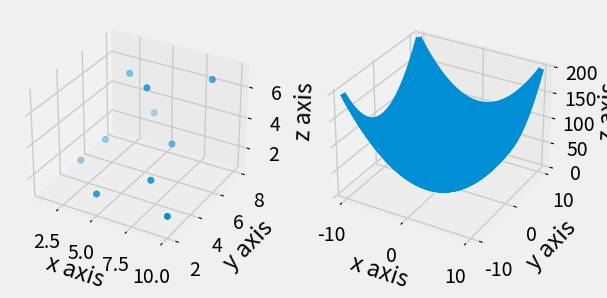

Reproduce this figure in Python.
#!/usr/bin/env python3
# -*- coding:utf-8 -*-
# author: bigfoolliu


"""
matplotlib模块基本使用
"""

import matplotlib.pyplot as plt
import numpy as np
from matplotlib import style
from mpl_toolkits.mplot3d import axes3d


def sin_demo():
    """
    1. 画正弦图像
    """
    # 定义横坐标
    x = np.arange(-np.pi * 2, np.pi * 2, 0.02)
    # 计算得到纵坐标
    y = np.sin(x)
    # 画图
    plt.plot(x, y)
    # 显示图像
    plt.show()


def axis_demo():
    """
    2. 坐标区间设置
    """
    x = np.arange(-np.pi * 2, np.pi * 2, 0.02)
    y = np.sin(x)

    # 定义坐标轴,横坐标为-10至10, 纵坐标为-2至2
    plt.axis([-10, 10, -2, 2])
    plt.plot(x, y)
    plt.show()


def grid_demo():
    """
    3. 设置网格
    """
    x = np.arange(-np.pi * 2, np.pi * 2, 0.02)
    y = np.sin(x)
    plt.axis([-10, 10, -2, 2])
    plt.plot(x, y)
    # 增加网格线
    plt.grid(True)
    plt.show()


"""
matplot，3D绘图
axes3d，不需要不同种类的轴域，便于绘制
"""

style.use('fivethirtyeight')

fig = plt.figure('3D Scatter Plots')
ax1 = fig.add_subplot(1, 2, 1, projection='3d')

x = [1, 2, 3, 4, 5, 6, 7, 8, 9, 10]
y = [5, 6, 7, 8, 2, 5, 6, 3, 7, 2]
z = [1, 2, 6, 3, 2, 7, 3, 3, 7, 2]

ax1.scatter(x, y, z)  # 绘制散点图

ax1.set_xlabel('x axis')
ax1.set_ylabel('y axis')
ax1.set_zlabel('z axis')

"""
绘制空间曲面

z = x ^ 2 + y ^ 2 
"""

ax2 = fig.add_subplot(1, 2, 2, projection='3d')

x = np.linspace(-10, 10, 50)
y = x
x, y = np.meshgrid(x, y)

z = x ** 2 + y ** 2

ax2.plot_wireframe(x, y, z)

ax2.set_xlabel('x axis')
ax2.set_ylabel('y axis')
ax2.set_zlabel('z axis')

plt.show()


def hist_demo():
    """条形图和直方图"""
    plt.figure('Bar And Hist')

    plt.subplot(1, 2, 1)

    x1 = ([1, 3, 5, 7, 9], [2, 3, 5, 6, 7])
    x2 = ([2, 4, 6, 8, 10], [8, 6, 3, 6, 4])

    plt.bar(x1[0], x1[1], label='bar 1', color='g')  # 创建直方图，同样需要两组数据，颜色为g(reen)
    plt.bar(x2[0], x2[1], label='bar 2', color='r')

    plt.xlabel('bar number')
    plt.ylabel('bar height')

    plt.title('Bar Graph')
    plt.legend()

    plt.subplot(1, 2, 2)

    population_ages = [23, 35, 45, 56, 65, 78, 85]
    bins = [0, 10, 20, 30, 40, 50, 60]

    plt.hist(population_ages, bins, histtype='bar', rwidth=0.8)

    plt.xlabel('population_ages')
    plt.ylabel('bins')
    plt.title('Hist Graph')
    # pyplot.legend()

    plt.show()


def scatter_demo():
    """
    散点图
    """
    plt.figure('Scatter')

    x = [1, 2, 3, 4, 5, 6]
    y = [2, 3, 6, 2, 7, 9]
    z = [3, 4, 8, 3, 5, 1]

    plt.subplot(1, 2, 1)

    plt.scatter(x, y)

    plt.xlabel('x')
    plt.ylabel('y')
    plt.title('2-D')
    # plt.legend()

    plt.subplot(1, 2, 2)

    plt.scatter(x, y, z)

    plt.xlabel('x')
    plt.ylabel('y')
    # plt.zlabel('z')，本行错误，三维散点图不能表示
    plt.title('3-D')
    # plt.legend()

    plt.show()


def pie_demo():
    """
    堆叠图
    """
    plt.figure('Stackplot Graph')

    days = [1, 2, 3, 4, 5]

    sleeping = [7, 8, 9, 6, 10]
    eating = [1, 3, 2, 4, 2]
    working = [8, 7, 9, 8, 10]
    playing = [5, 8, 7, 10, 12]

    """
    以下的代码段是为了给数据添加标签
    在任何不止是线条，带有像这样的填充或堆叠图的地方，我们不能以固有方式标记出特定的部分。
    均可使用下面的方式
    """
    plt.plot([], [], color='m', label='sleeping', linewidth=5)
    plt.plot([], [], color='c', label='eating', linewidth=5)
    plt.plot([], [], color='k', label='working', linewidth=5)
    plt.plot([], [], color='r', label='playing', linewidth=5)

    plt.stackplot(days, sleeping, eating, working, playing, colors=['m', 'k', 'c', 'r'])

    plt.xlabel('x')
    plt.ylabel('y')
    plt.title('Time Spending')
    plt.legend()  # 此行不出现将没有图例

    plt.show()

    # 饼图
    plt.figure('Pie Graph')

    slices = [7, 1, 3, 10]
    activities = ['sleeping', 'eating', 'working', 'playing']
    cols = ['k', 'b', 'm', 'r']

    plt.pie(slices,
            labels=activities,
            colors=cols,
            startangle=90,
            shadow=True,
            explode=(0, 0.1, 0, 0),
            autopct='%1.1f%%')

    plt.title('Time Spending Proportion')
    plt.show()


def legend_demo():
    """
    图例，标题和标签
    """
    plt.figure('Line')

    x1 = [1, 2, 3]
    y1 = [4, 5, 6]

    x2 = [3, 6, 9]
    y2 = [12, 3, 5]

    plt.plot(x1, y1, label='line 1')
    plt.plot(x2, y2, label='line 2')

    plt.xlabel('plot number')  # 生成X轴标签
    plt.ylabel('Important var')  # 生成Y轴标签

    plt.title('Plot Graph')
    plt.legend()  # 生成图例
    plt.show()


if __name__ == "__main__":
    pass
